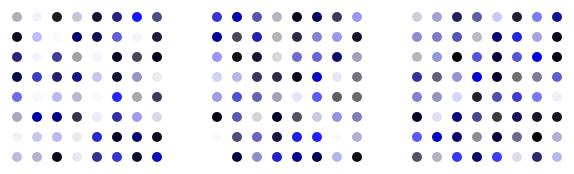
D3 v5 page, settled after 360 driven frames (6 s of simulated time); the page loaded 1 data file(s).


// ── mm_viz.js

//read data 


// d3.csv("./circle_data.csv", function(d) {
//     return {
//       x : d.x,
//       y : d.y
//     };
//   }).then(function(data) {
//     console.log(data[0]);
//   });



// d3.csv("./circle_data.csv", function(d) {
    
//      matrix_data=d
//     };)


// d3.csv("./circle_data.csv", function(loadedRows) {
//     matrix_data = loadedRows;
//     doSomethingWithRows(); 
// });




 d3.csv("./circle_data.csv").then(function(matrix_data) {
    console.log(matrix_data);

    //SVG REAL ESTATE
const svg_width = 200;
const svg_height = 160;
const color ="white";


//D3 OBJECTS
const body =d3.select("body");
                
const svg =body
            .append("svg")
            .style("background", color)
            .attr("width", svg_width)
            .attr("height", svg_height);



svg
    .selectAll('circle')
    .data(matrix_data)
    .enter()
    .append('circle')
    .attr('cx',(d)=>d.x)
    .attr('cy',(d)=>d.y)
    .attr("r", 5)
    .style("fill", function() 
    {return "hsl(" + 240 + ","+Math.random() * 100+"%,"+Math.random() * 100+"%)";})
            




  });



  
 d3.csv("./circle_data.csv").then(function(matrix_data) {

    //SVG REAL ESTATE
const svg_width = 200;
const svg_height = 160;
const color ="white";


//D3 OBJECTS
const body =d3.select("body");
                
const svg =body
            .append("svg")
            .style("background", color)
            .attr("width", svg_width)
            .attr("height", svg_height);



svg
    .selectAll('circle')
    .data(matrix_data)
    .enter()
    .append('circle')
    .attr('cx',(d)=>d.x)
    .attr('cy',(d)=>d.y)
    .attr("r", 5)
    .style("fill", function() 
    {return "hsl(" + 240 + ","+Math.random() * 100+"%,"+Math.random() * 100+"%)";})
            




  });



  
  d3.csv("./circle_data.csv").then(function(matrix_data) {

    //SVG REAL ESTATE
const svg_width = 200;
const svg_height = 160;
const color ="white";


//D3 OBJECTS
const body =d3.select("body");
                
const svg =body
            .append("svg")
            .style("background", color)
            .attr("width", svg_width)
            .attr("height", svg_height);



svg
    .selectAll('circle')
    .data(matrix_data)
    .enter()
    .append('circle')
    .attr('cx',(d)=>d.x)
    .attr('cy',(d)=>d.y)
    .attr("r", 5)
    .style("fill", function() 
    {return "hsl(" + 240 + ","+Math.random() * 100+"%,"+Math.random() * 100+"%)";})
            




  });


// console.log(matrix_data)
// matrix_data = [{x:10,y:10},{x:30,y:10},{x:50,y:10},{x:70,y:10},{x:90,y:10},{x:110,y:10},{x:130,y:10},{x:150,y:10},{x:10,y:30},{x:30,y:30},{x:50,y:30},{x:70,y:30},{x:90,y:30},{x:110,y:30},{x:130,y:30},{x:150,y:30},{x:10,y:50},{x:30,y:50},{x:50,y:50},{x:70,y:50},{x:90,y:50},{x:110,y:50},{x:130,y:50},{x:150,y:50},{x:10,y:70},{x:30,y:70},{x:50,y:70},{x:70,y:70},{x:90,y:70},{x:110,y:70},{x:130,y:70},{x:150,y:70},{x:10,y:90},{x:30,y:90},{x:50,y:90},{x:70,y:90},{x:90,y:90},{x:110,y:90},{x:130,y:90},{x:150,y:90},{x:10,y:110},{x:30,y:110},{x:50,y:110},{x:70,y:110},{x:90,y:110},{x:110,y:110},{x:130,y:110},{x:150,y:110},{x:10,y:130},{x:30,y:130},{x:50,y:130},{x:70,y:130},{x:90,y:130},{x:110,y:130},{x:130,y:130},{x:150,y:130},{x:10,y:150},{x:30,y:150},{x:50,y:150},{x:70,y:150},{x:90,y:150},{x:110,y:150},{x:130,y:150},{x:150,y:150}
// ];
// function doSomethingWithRows(){
// matrix_data.push()};

// //SVG REAL ESTATE
// const svg_width = 350;
// const svg_height = 350;
// const color ="white";


// //D3 OBJECTS
// const body =d3.select("body");
                
// const svg =body
//             .append("svg")
//             .style("background", color)
//             .attr("width", svg_width)
//             .attr("height", svg_height);



// // svg
// //     .selectAll('circle')
// //     .data(matrix_data)
// //     .enter()
// //     .append('circle')
// //     .attr('cx',(d)=>d.x)
// //     .attr('cy',(d)=>d.y)
// //     .attr("r", 5)
// //     .style("fill", function() 
// //     {return "hsl(" + 240 + ","+Math.random() * 100+"%,"+Math.random() * 100+"%)";})
            

### data: circle_data.csv
x, y
10, 10
30, 10
50, 10
70, 10
90, 10
110, 10
130, 10
150, 10
10, 30
30, 30
50, 30
70, 30
90, 30
110, 30
130, 30
150, 30
10, 50
30, 50
50, 50
70, 50
90, 50
110, 50
130, 50
150, 50
10, 70
30, 70
50, 70
70, 70
90, 70
110, 70
130, 70
150, 70
10, 90
30, 90
50, 90
70, 90
90, 90
110, 90
130, 90
150, 90
10, 110
30, 110
50, 110
70, 110
90, 110
110, 110
130, 110
150, 110
10, 130
30, 130
50, 130
70, 130
90, 130
110, 130
130, 130
150, 130
10, 150
30, 150
50, 150
70, 150
... 4 more rows